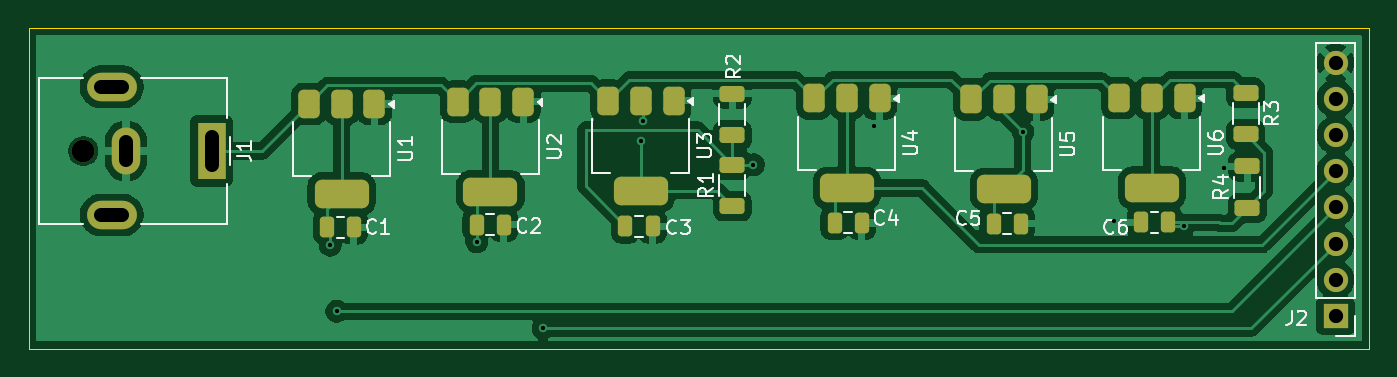
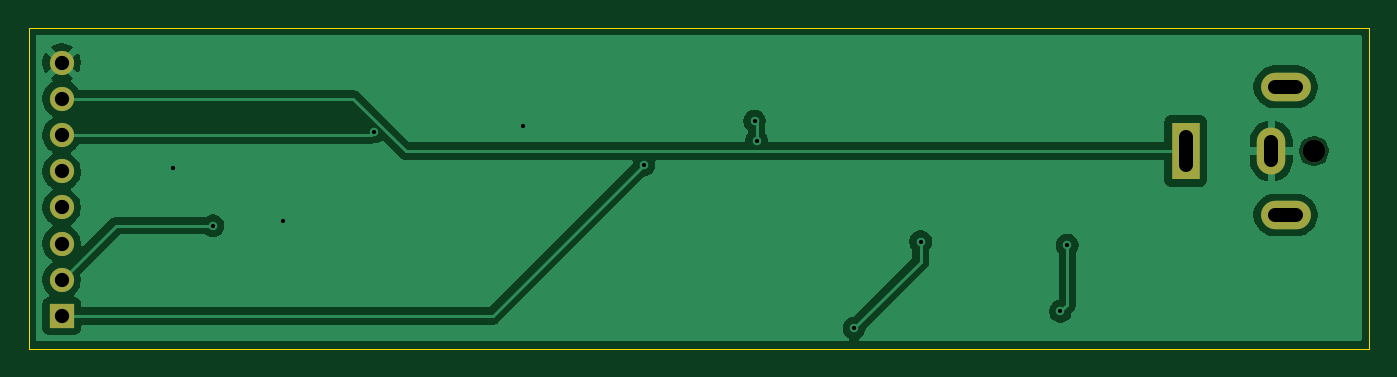
Circuit board: 11 layer files. Board 94.0 x 22.5 mm.
- bottom_copper: zynq-7000-development-board-B_Cu.gbr (32960 bytes)
- bottom_mask: zynq-7000-development-board-B_Mask.gbr (1027 bytes)
- paste: zynq-7000-development-board-B_Paste.gbr (470 bytes)
- bottom_silk: zynq-7000-development-board-B_Silkscreen.gbr (471 bytes)
- outline: zynq-7000-development-board-Edge_Cuts.gbr (630 bytes)
- top_copper: zynq-7000-development-board-F_Cu.gbr (87896 bytes)
- top_mask: zynq-7000-development-board-F_Mask.gbr (3708 bytes)
- paste: zynq-7000-development-board-F_Paste.gbr (3151 bytes)
- top_silk: zynq-7000-development-board-F_Silkscreen.gbr (24733 bytes)
- drill: zynq-7000-development-board-NPTH-drl.gbr (586 bytes)
- drill: zynq-7000-development-board-PTH-drl.gbr (1445 bytes)

=== bottom_copper: zynq-7000-development-board-B_Cu.gbr (32960 bytes, source omitted) ===
=== bottom_mask: zynq-7000-development-board-B_Mask.gbr ===
%TF.GenerationSoftware,KiCad,Pcbnew,9.0.3*%
%TF.CreationDate,2025-11-02T19:13:38+05:00*%
%TF.ProjectId,zynq-7000-development-board,7a796e71-2d37-4303-9030-2d646576656c,rev?*%
%TF.SameCoordinates,Original*%
%TF.FileFunction,Soldermask,Bot*%
%TF.FilePolarity,Negative*%
%FSLAX46Y46*%
G04 Gerber Fmt 4.6, Leading zero omitted, Abs format (unit mm)*
G04 Created by KiCad (PCBNEW 9.0.3) date 2025-11-02 19:13:38*
%MOMM*%
%LPD*%
G01*
G04 APERTURE LIST*
%ADD10C,1.700000*%
%ADD11R,1.700000X1.700000*%
%ADD12C,1.600000*%
%ADD13R,2.000000X4.000000*%
%ADD14O,2.000000X3.300000*%
%ADD15O,3.500000X2.000000*%
G04 APERTURE END LIST*
D10*
%TO.C,J2*%
X196050000Y-105220000D03*
X196050000Y-107760000D03*
X196050000Y-110300000D03*
X196050000Y-112840000D03*
X196050000Y-115380000D03*
X196050000Y-117920000D03*
X196050000Y-120460000D03*
D11*
X196050000Y-123000000D03*
%TD*%
D12*
%TO.C,J1*%
X108180000Y-111420000D03*
D13*
X117180000Y-111420000D03*
D14*
X111180000Y-111420000D03*
D15*
X110180000Y-106920000D03*
X110180000Y-115920000D03*
%TD*%
M02*

=== paste: zynq-7000-development-board-B_Paste.gbr ===
%TF.GenerationSoftware,KiCad,Pcbnew,9.0.3*%
%TF.CreationDate,2025-11-02T19:13:38+05:00*%
%TF.ProjectId,zynq-7000-development-board,7a796e71-2d37-4303-9030-2d646576656c,rev?*%
%TF.SameCoordinates,Original*%
%TF.FileFunction,Paste,Bot*%
%TF.FilePolarity,Positive*%
%FSLAX46Y46*%
G04 Gerber Fmt 4.6, Leading zero omitted, Abs format (unit mm)*
G04 Created by KiCad (PCBNEW 9.0.3) date 2025-11-02 19:13:38*
%MOMM*%
%LPD*%
G01*
G04 APERTURE LIST*
G04 APERTURE END LIST*
M02*

=== bottom_silk: zynq-7000-development-board-B_Silkscreen.gbr ===
%TF.GenerationSoftware,KiCad,Pcbnew,9.0.3*%
%TF.CreationDate,2025-11-02T19:13:38+05:00*%
%TF.ProjectId,zynq-7000-development-board,7a796e71-2d37-4303-9030-2d646576656c,rev?*%
%TF.SameCoordinates,Original*%
%TF.FileFunction,Legend,Bot*%
%TF.FilePolarity,Positive*%
%FSLAX46Y46*%
G04 Gerber Fmt 4.6, Leading zero omitted, Abs format (unit mm)*
G04 Created by KiCad (PCBNEW 9.0.3) date 2025-11-02 19:13:38*
%MOMM*%
%LPD*%
G01*
G04 APERTURE LIST*
G04 APERTURE END LIST*
M02*

=== outline: zynq-7000-development-board-Edge_Cuts.gbr ===
%TF.GenerationSoftware,KiCad,Pcbnew,9.0.3*%
%TF.CreationDate,2025-11-02T19:13:38+05:00*%
%TF.ProjectId,zynq-7000-development-board,7a796e71-2d37-4303-9030-2d646576656c,rev?*%
%TF.SameCoordinates,Original*%
%TF.FileFunction,Profile,NP*%
%FSLAX46Y46*%
G04 Gerber Fmt 4.6, Leading zero omitted, Abs format (unit mm)*
G04 Created by KiCad (PCBNEW 9.0.3) date 2025-11-02 19:13:38*
%MOMM*%
%LPD*%
G01*
G04 APERTURE LIST*
%TA.AperFunction,Profile*%
%ADD10C,0.050000*%
%TD*%
G04 APERTURE END LIST*
D10*
X104340000Y-102760000D02*
X198380000Y-102760000D01*
X198380000Y-125280000D01*
X104340000Y-125280000D01*
X104340000Y-102760000D01*
M02*

=== top_copper: zynq-7000-development-board-F_Cu.gbr (87896 bytes, source omitted) ===
=== top_mask: zynq-7000-development-board-F_Mask.gbr ===
%TF.GenerationSoftware,KiCad,Pcbnew,9.0.3*%
%TF.CreationDate,2025-11-02T19:13:38+05:00*%
%TF.ProjectId,zynq-7000-development-board,7a796e71-2d37-4303-9030-2d646576656c,rev?*%
%TF.SameCoordinates,Original*%
%TF.FileFunction,Soldermask,Top*%
%TF.FilePolarity,Negative*%
%FSLAX46Y46*%
G04 Gerber Fmt 4.6, Leading zero omitted, Abs format (unit mm)*
G04 Created by KiCad (PCBNEW 9.0.3) date 2025-11-02 19:13:38*
%MOMM*%
%LPD*%
G01*
G04 APERTURE LIST*
G04 Aperture macros list*
%AMRoundRect*
0 Rectangle with rounded corners*
0 $1 Rounding radius*
0 $2 $3 $4 $5 $6 $7 $8 $9 X,Y pos of 4 corners*
0 Add a 4 corners polygon primitive as box body*
4,1,4,$2,$3,$4,$5,$6,$7,$8,$9,$2,$3,0*
0 Add four circle primitives for the rounded corners*
1,1,$1+$1,$2,$3*
1,1,$1+$1,$4,$5*
1,1,$1+$1,$6,$7*
1,1,$1+$1,$8,$9*
0 Add four rect primitives between the rounded corners*
20,1,$1+$1,$2,$3,$4,$5,0*
20,1,$1+$1,$4,$5,$6,$7,0*
20,1,$1+$1,$6,$7,$8,$9,0*
20,1,$1+$1,$8,$9,$2,$3,0*%
G04 Aperture macros list end*
%ADD10C,1.700000*%
%ADD11R,1.700000X1.700000*%
%ADD12RoundRect,0.375000X-0.375000X0.625000X-0.375000X-0.625000X0.375000X-0.625000X0.375000X0.625000X0*%
%ADD13RoundRect,0.500000X-1.400000X0.500000X-1.400000X-0.500000X1.400000X-0.500000X1.400000X0.500000X0*%
%ADD14RoundRect,0.250000X0.625000X-0.312500X0.625000X0.312500X-0.625000X0.312500X-0.625000X-0.312500X0*%
%ADD15RoundRect,0.250000X-0.625000X0.312500X-0.625000X-0.312500X0.625000X-0.312500X0.625000X0.312500X0*%
%ADD16C,1.600000*%
%ADD17R,2.000000X4.000000*%
%ADD18O,2.000000X3.300000*%
%ADD19O,3.500000X2.000000*%
%ADD20RoundRect,0.250000X0.250000X0.475000X-0.250000X0.475000X-0.250000X-0.475000X0.250000X-0.475000X0*%
%ADD21RoundRect,0.250000X-0.250000X-0.475000X0.250000X-0.475000X0.250000X0.475000X-0.250000X0.475000X0*%
G04 APERTURE END LIST*
D10*
%TO.C,J2*%
X196050000Y-105220000D03*
X196050000Y-107760000D03*
X196050000Y-110300000D03*
X196050000Y-112840000D03*
X196050000Y-115380000D03*
X196050000Y-117920000D03*
X196050000Y-120460000D03*
D11*
X196050000Y-123000000D03*
%TD*%
D12*
%TO.C,U6*%
X185460000Y-107710000D03*
X183160000Y-107710000D03*
D13*
X183160000Y-114010000D03*
D12*
X180860000Y-107710000D03*
%TD*%
%TO.C,U5*%
X175072500Y-107800000D03*
X172772500Y-107800000D03*
D13*
X172772500Y-114100000D03*
D12*
X170472500Y-107800000D03*
%TD*%
%TO.C,U4*%
X164052500Y-107720000D03*
X161752500Y-107720000D03*
D13*
X161752500Y-114020000D03*
D12*
X159452500Y-107720000D03*
%TD*%
%TO.C,U3*%
X149602500Y-107900000D03*
X147302500Y-107900000D03*
D13*
X147302500Y-114200000D03*
D12*
X145002500Y-107900000D03*
%TD*%
%TO.C,U2*%
X139050000Y-107970000D03*
X136750000Y-107970000D03*
D13*
X136750000Y-114270000D03*
D12*
X134450000Y-107970000D03*
%TD*%
%TO.C,U1*%
X128612500Y-108120000D03*
X126312500Y-108120000D03*
D13*
X126312500Y-114420000D03*
D12*
X124012500Y-108120000D03*
%TD*%
D14*
%TO.C,R4*%
X189850000Y-115432500D03*
X189850000Y-112507500D03*
%TD*%
D15*
%TO.C,R3*%
X189750000Y-107327500D03*
X189750000Y-110252500D03*
%TD*%
D14*
%TO.C,R2*%
X153720000Y-110312500D03*
X153720000Y-107387500D03*
%TD*%
%TO.C,R1*%
X153720000Y-115302500D03*
X153720000Y-112377500D03*
%TD*%
D16*
%TO.C,J1*%
X108180000Y-111420000D03*
D17*
X117180000Y-111420000D03*
D18*
X111180000Y-111420000D03*
D19*
X110180000Y-106920000D03*
X110180000Y-115920000D03*
%TD*%
D20*
%TO.C,C6*%
X184300000Y-116410000D03*
X182400000Y-116410000D03*
%TD*%
D21*
%TO.C,C5*%
X172050000Y-116510000D03*
X173950000Y-116510000D03*
%TD*%
%TO.C,C4*%
X160900000Y-116470000D03*
X162800000Y-116470000D03*
%TD*%
%TO.C,C3*%
X146220000Y-116690000D03*
X148120000Y-116690000D03*
%TD*%
%TO.C,C2*%
X135780000Y-116590000D03*
X137680000Y-116590000D03*
%TD*%
%TO.C,C1*%
X125270000Y-116760000D03*
X127170000Y-116760000D03*
%TD*%
M02*

=== paste: zynq-7000-development-board-F_Paste.gbr (3151 bytes, source withheld) ===
=== top_silk: zynq-7000-development-board-F_Silkscreen.gbr (24733 bytes, source omitted) ===
=== drill: zynq-7000-development-board-NPTH-drl.gbr ===
%TF.GenerationSoftware,KiCad,Pcbnew,9.0.3*%
%TF.CreationDate,2025-11-02T19:13:41+05:00*%
%TF.ProjectId,zynq-7000-development-board,7a796e71-2d37-4303-9030-2d646576656c,rev?*%
%TF.SameCoordinates,Original*%
%TF.FileFunction,NonPlated,1,2,NPTH,Drill*%
%TF.FilePolarity,Positive*%
%FSLAX46Y46*%
G04 Gerber Fmt 4.6, Leading zero omitted, Abs format (unit mm)*
G04 Created by KiCad (PCBNEW 9.0.3) date 2025-11-02 19:13:41*
%MOMM*%
%LPD*%
G01*
G04 APERTURE LIST*
%TA.AperFunction,ComponentDrill*%
%ADD10C,1.600000*%
%TD*%
G04 APERTURE END LIST*
D10*
%TO.C,J1*%
X108180000Y-111420000D03*
M02*

=== drill: zynq-7000-development-board-PTH-drl.gbr ===
%TF.GenerationSoftware,KiCad,Pcbnew,9.0.3*%
%TF.CreationDate,2025-11-02T19:13:41+05:00*%
%TF.ProjectId,zynq-7000-development-board,7a796e71-2d37-4303-9030-2d646576656c,rev?*%
%TF.SameCoordinates,Original*%
%TF.FileFunction,Plated,1,2,PTH,Mixed*%
%TF.FilePolarity,Positive*%
%FSLAX46Y46*%
G04 Gerber Fmt 4.6, Leading zero omitted, Abs format (unit mm)*
G04 Created by KiCad (PCBNEW 9.0.3) date 2025-11-02 19:13:41*
%MOMM*%
%LPD*%
G01*
G04 APERTURE LIST*
%TA.AperFunction,ViaDrill*%
%ADD10C,0.300000*%
%TD*%
G04 aperture for slot hole*
%TA.AperFunction,ComponentDrill*%
%ADD11C,1.000000*%
%TD*%
%TA.AperFunction,ComponentDrill*%
%ADD12C,1.000000*%
%TD*%
G04 APERTURE END LIST*
D10*
X125500000Y-118030000D03*
X125970000Y-122670000D03*
X135790000Y-117790000D03*
X140440000Y-123850000D03*
X147300000Y-110690000D03*
X147440000Y-109320000D03*
X155200000Y-112380000D03*
X163660000Y-109690000D03*
X174110000Y-110080000D03*
X180490000Y-116350000D03*
X185430000Y-116670000D03*
X188240000Y-112590000D03*
D11*
%TO.C,J1*%
X109430000Y-106920000D02*
X110930000Y-106920000D01*
X109430000Y-115920000D02*
X110930000Y-115920000D01*
X111180000Y-112070000D02*
X111180000Y-110770000D01*
X117180000Y-112420000D02*
X117180000Y-110420000D01*
D12*
%TO.C,J2*%
X196050000Y-105220000D03*
X196050000Y-107760000D03*
X196050000Y-110300000D03*
X196050000Y-112840000D03*
X196050000Y-115380000D03*
X196050000Y-117920000D03*
X196050000Y-120460000D03*
X196050000Y-123000000D03*
M02*

